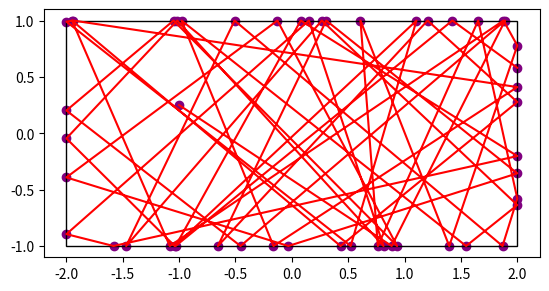

The matplotlib source for this figure:
import numpy as np
import matplotlib.pyplot as plt
from matplotlib.patches import Rectangle

# Width of rectangle:
L = 2

def collision_data_nospin(N, x0, y0, alpha0):
    
    t = np.zeros(N) # times at collision
    x = np.zeros(N) # x-values at collision
    y = np.zeros(N) # y-values at collision
    alpha = np.zeros(N) # alpha values at collision
    theta1 = np.zeros(N) # theta1 values at collision
    theta2 = np.zeros(N) # theta2 values at collision
    theta3 = np.zeros(N) # theta3 values at collision
    theta4 = np.zeros(N) # theta4 values at collision
    
    # Initial values:
    t[0] = 0
    x[0] = x0
    y[0] = y0
    alpha[0] = alpha0
    theta1[0] = np.arctan2(1 - y[0], L - x[0])
    theta2[0] = np.arctan2(1 - y[0], -L - x[0])
    theta3[0] = np.arctan2(-1 - y[0], -L - x[0])
    theta4[0] = np.arctan2( -1 - y[0], L - x[0])

    # Update formula:
    for i in range(1, N):
        if (alpha[i - 1] - theta1[i - 1])%(2*np.pi) < (theta2[i - 1] - theta1[i - 1])%(2*np.pi):
            t[i] = (1 - y[i - 1])/np.sin(alpha[i - 1])
            x[i] = x[i - 1] + t[i]*np.cos(alpha[i - 1])
            y[i] = 1
            alpha[i] = -alpha[i - 1]
        if (alpha[i - 1] - theta2[i - 1])%(2*np.pi) < (theta3[i - 1] - theta2[i - 1])%(2*np.pi):
            t[i] = (-L - x[i - 1])/np.cos(alpha[i - 1])
            x[i] = -L
            y[i] = y[i - 1] + t[i]*np.sin(alpha[i - 1])
            alpha[i] = np.pi - alpha[i - 1]
        if (alpha[i - 1] - theta3[i - 1])%(2*np.pi) < (theta4[i - 1] - theta3[i - 1])%(2*np.pi):
            t[i] = (-1 - y[i - 1])/np.sin(alpha[i - 1])
            x[i] = x[i - 1] + t[i]*np.cos(alpha[i - 1])
            y[i] = -1
            alpha[i] = -alpha[i - 1]
        if (alpha[i - 1] - theta4[i - 1])%(2*np.pi) < (theta1[i - 1] - theta4[i - 1])%(2*np.pi):
            t[i] = (L - x[i - 1])/np.cos(alpha[i - 1])
            x[i] = L
            y[i] = y[i - 1] + t[i]*np.sin(alpha[i - 1])
            alpha[i] = np.pi - alpha[i - 1]
        theta1[i] = np.arctan2(1 - y[i], L - x[i])
        theta2[i] = np.arctan2(1 - y[i], -L - x[i])
        theta3[i] = np.arctan2(-1 - y[i], -L - x[i])
        theta4[i] = np.arctan2( -1 - y[i], L - x[i])
        
    return x, y, alpha

def collision_data(N, x0, y0, alpha0, u0, MI_coeff):
    
    vx0 = np.cos(alpha0)
    vy0 = np.sin(alpha0)
    
    t = np.zeros(N) # times at collision
    x = np.zeros(N) # x-values at collision
    y = np.zeros(N) # y-values at collision
    vx = np.zeros(N) # x-component of veolcity at collision
    vy = np.zeros(N) # y-component of veolcity at collision
    u = np.zeros(N) # spin values at collision
    alpha = np.zeros(N) # alpha values at collision
    theta1 = np.zeros(N) # theta1 values at collision
    theta2 = np.zeros(N) # theta2 values at collision
    theta3 = np.zeros(N) # theta3 values at collision
    theta4 = np.zeros(N) # theta4 values at collision
    
    # Initial values:
    t[0] = 0
    x[0] = x0
    y[0] = y0
    vx[0] = vx0
    vy[0] = vy0
    u[0] = u0
    alpha[0] = alpha0
    theta1[0] = np.arctan2(1 - y[0], L - x[0])
    theta2[0] = np.arctan2(1 - y[0], -L - x[0])
    theta3[0] = np.arctan2(-1 - y[0], -L - x[0])
    theta4[0] = np.arctan2( -1 - y[0], L - x[0])

    # Update formula:
    for i in range(1, N):
        if (alpha[i - 1] - theta1[i - 1])%(2*np.pi) < (theta2[i - 1] - theta1[i - 1])%(2*np.pi):
            t[i] = (1 - y[i - 1])/vy[i - 1]
            x[i] = x[i - 1] + t[i]*vx[i - 1]
            y[i] = 1
            
            vT = -vx[i - 1]
            vn = -vy[i - 1]
            vparr = ((1 - MI_coeff)/(1 + MI_coeff))*vT - ((2*MI_coeff)/(1 + MI_coeff))*u[i - 1]
            vperp = -vn
            
            u[i] = -((1 - MI_coeff)/(1 + MI_coeff))*u[i - 1] - (2/(1 + MI_coeff))*vT
            vx[i] = -vparr
            vy[i] = -vperp
            alpha[i] = np.arctan2(vy[i],vx[i])
            
        if (alpha[i - 1] - theta2[i - 1])%(2*np.pi) < (theta3[i - 1] - theta2[i - 1])%(2*np.pi):
            t[i] = (-L - x[i - 1])/vx[i - 1]
            x[i] = -L
            y[i] = y[i - 1] + t[i]*vy[i - 1]
            
            vT = -vy[i - 1]
            vn = vx[i - 1]
            vparr = ((1 - MI_coeff)/(1 + MI_coeff))*vT - ((2*MI_coeff)/(1 + MI_coeff))*u[i - 1]
            vperp = -vn
            
            u[i] = -((1 - MI_coeff)/(1 + MI_coeff))*u[i - 1] - (2/(1 + MI_coeff))*vT
            vx[i] = vperp
            vy[i] = -vparr
            alpha[i] = np.arctan2(vy[i],vx[i])
        if (alpha[i - 1] - theta3[i - 1])%(2*np.pi) < (theta4[i - 1] - theta3[i - 1])%(2*np.pi):
            t[i] = (-1 - y[i - 1])/vy[i - 1]
            x[i] = x[i - 1] + t[i]*vx[i - 1]
            y[i] = -1
            
            vT = vx[i - 1]
            vn = vy[i - 1]
            vparr = ((1 - MI_coeff)/(1 + MI_coeff))*vT - ((2*MI_coeff)/(1 + MI_coeff))*u[i - 1]
            vperp = -vn
            
            u[i] = -((1 - MI_coeff)/(1 + MI_coeff))*u[i - 1] - (2/(1 + MI_coeff))*vT
            vx[i] = vparr
            vy[i] = vperp
            alpha[i] = np.arctan2(vy[i],vx[i])
            
        if (alpha[i - 1] - theta4[i - 1])%(2*np.pi) < (theta1[i - 1] - theta4[i - 1])%(2*np.pi):
            t[i] = (L - x[i - 1])/vx[i - 1]
            x[i] = L
            y[i] = y[i - 1] + t[i]*vy[i - 1]
            vT = vy[i - 1]
            vn = -vx[i - 1]
            vparr = ((1 - MI_coeff)/(1 + MI_coeff))*vT - ((2*MI_coeff)/(1 + MI_coeff))*u[i - 1]
            vperp = -vn
            
            u[i] = -((1 - MI_coeff)/(1 + MI_coeff))*u[i - 1] - (2/(1 + MI_coeff))*vT
            vx[i] = -vperp
            vy[i] = vparr
            alpha[i] = np.arctan2(vy[i],vx[i])
        theta1[i] = np.arctan2(1 - y[i], L - x[i])
        theta2[i] = np.arctan2(1 - y[i], -L - x[i])
        theta3[i] = np.arctan2(-1 - y[i], -L - x[i])
        theta4[i] = np.arctan2( -1 - y[i], L - x[i])
        
    return x, y, alpha, vx, vy, u

x1, y1, alpha1 = collision_data_nospin(50, 0.5, -0.5, np.pi/4 + 0.33)
x_spin, y_spin, alpha_spin, vx_spin, vy_spin, u_spin = collision_data(50, -0.5*L, 0.25, -np.pi/4 + 0.2, 0, 1/2)

# May be uncommented to save collision data:
#np.savetxt('rectangle_edges.txt',np.transpose(np.array([x_spin,y_spin,vx_spin,vy_spin,u_spin])))
'''
plt.scatter(x1,y1)
plt.plot(x1,y1, c='green')
'''
plt.scatter(x_spin,y_spin, c='purple')
plt.plot(x_spin,y_spin, c='red')
plt.gca().add_patch(Rectangle((-L,-1),2*L,2,
                    edgecolor='black',
                    facecolor='none'))
ax = plt.gca()
ax.set_aspect('equal', adjustable='box')
plt.show()